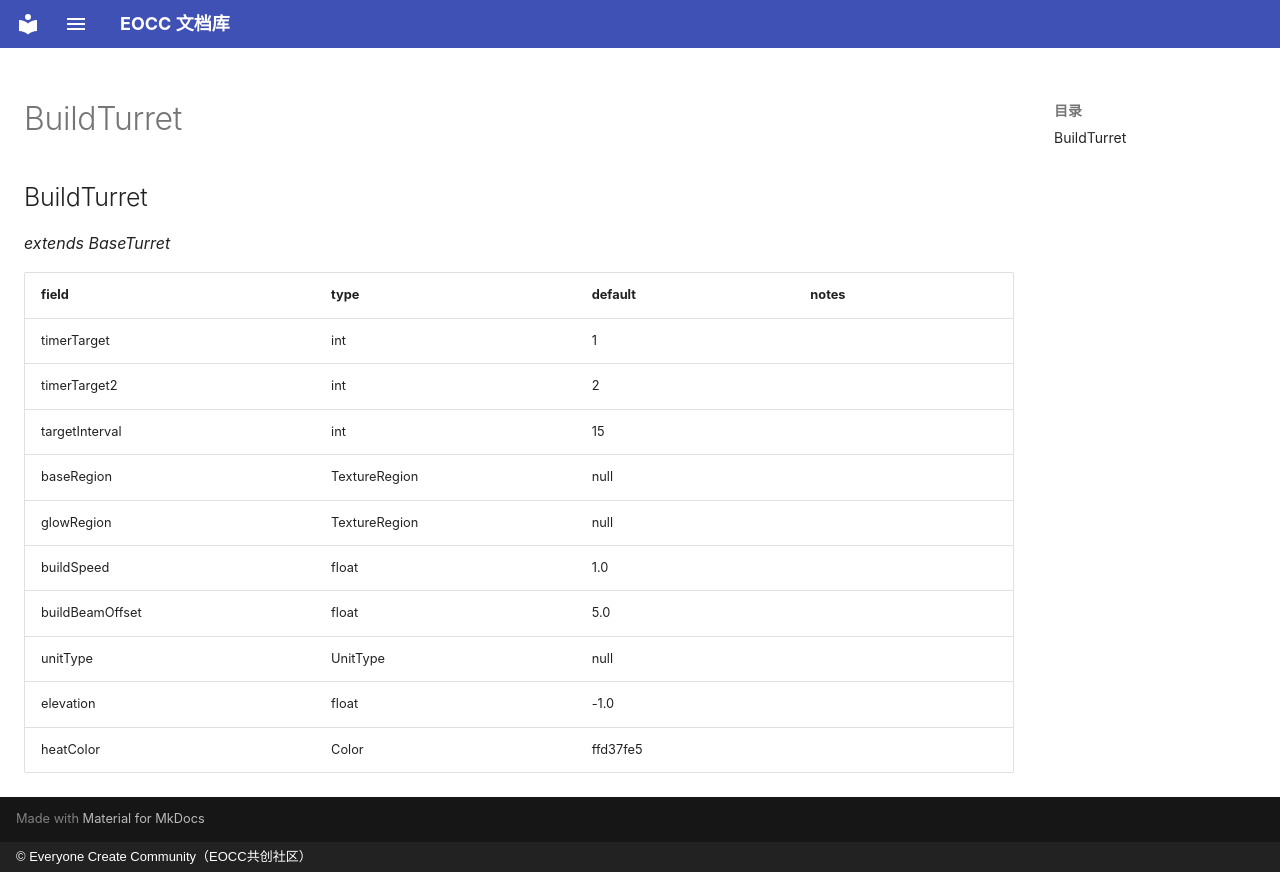

repository: eoccc/eoccc.github.io · page: wiki/mindustry/en/Modding%20Classes/BuildTurret/index.html · generator: mkdocs · copyright: © Everyone Create Community（EOCC共创社区）

# BuildTurret

## BuildTurret

*extends BaseTurret*

| field | type | default | notes |
|---|---|---|---|
| timerTarget | int | 1 |  |
| timerTarget2 | int | 2 |  |
| targetInterval | int | 15 |  |
| baseRegion | TextureRegion | null |  |
| glowRegion | TextureRegion | null |  |
| buildSpeed | float | 1.0 |  |
| buildBeamOffset | float | 5.0 |  |
| unitType | UnitType | null |  |
| elevation | float | -1.0 |  |
| heatColor | Color | ffd37fe5 |  |
